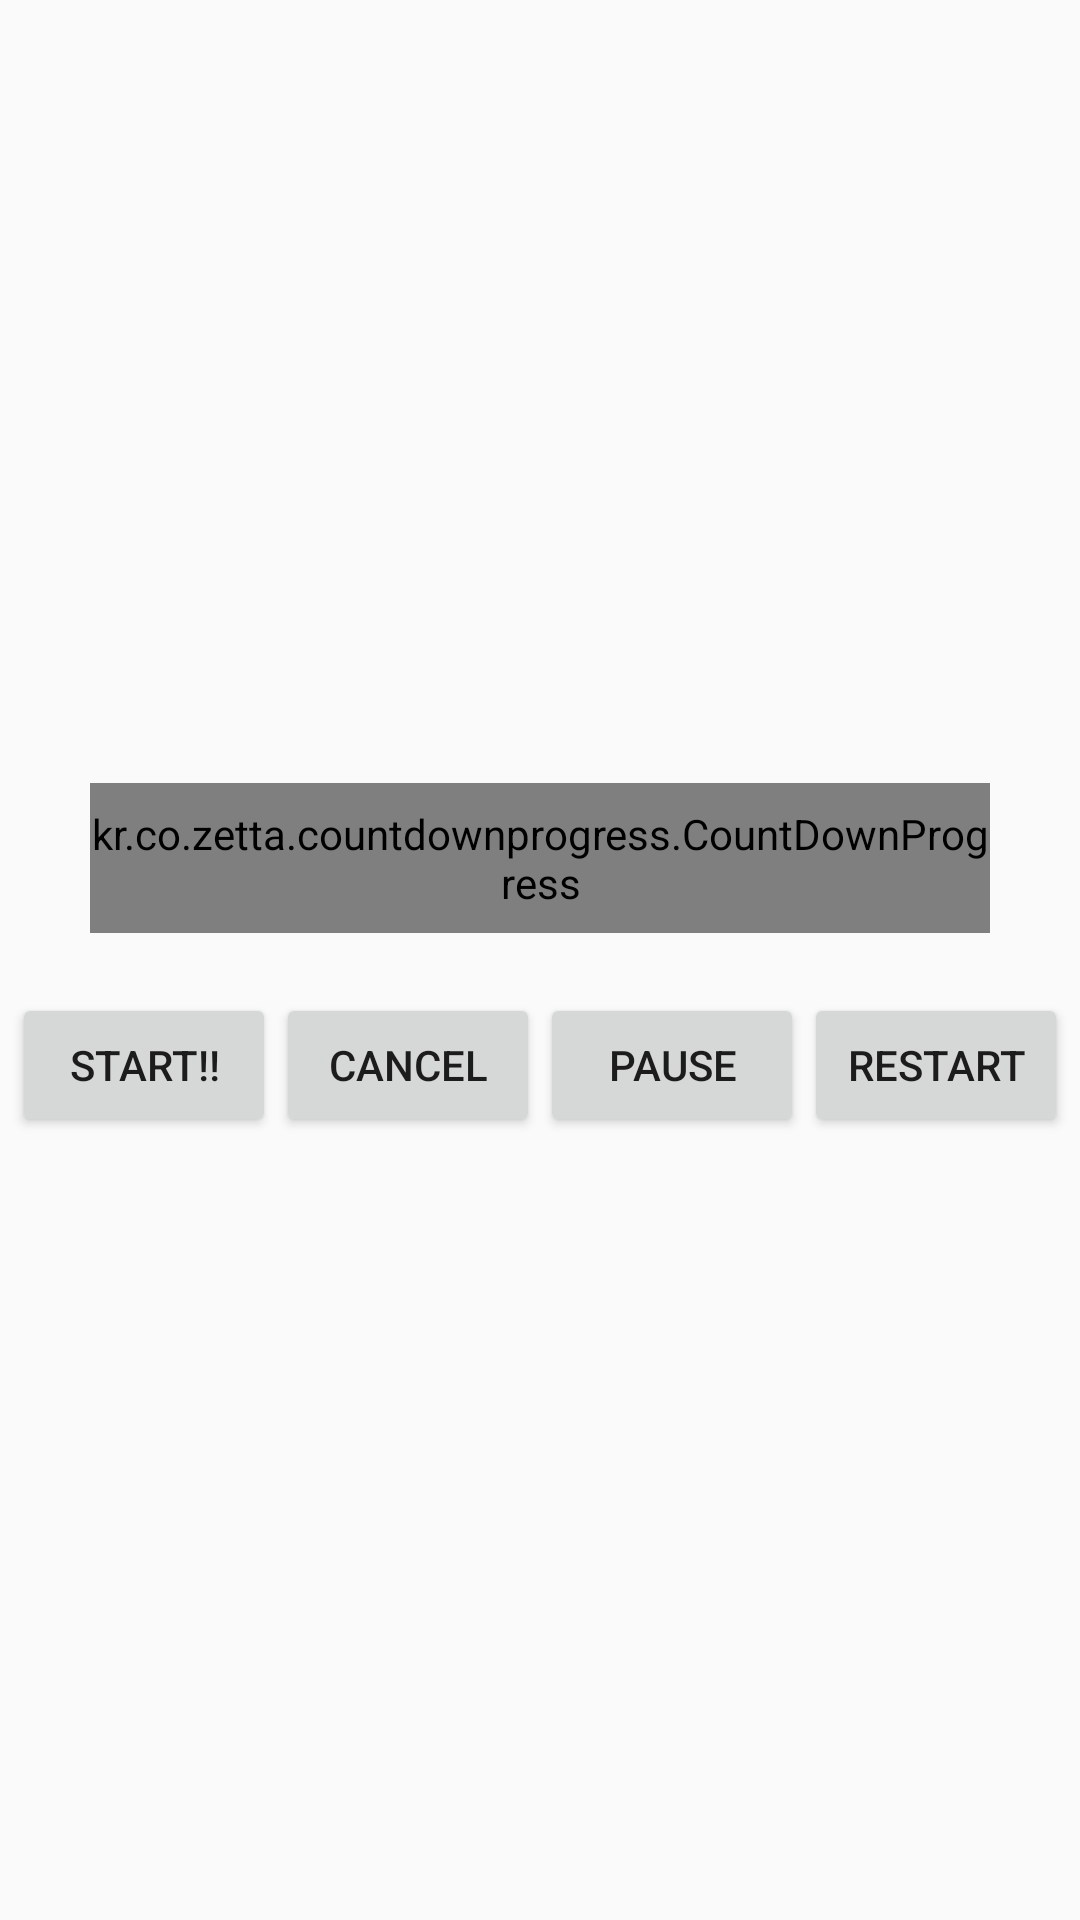

Reconstruct the res/layout file that produces this screen, plus the resources it refers to.
<!-- AndroidManifest.xml: application theme Theme.CountDownProgress -->
<!-- res/layout/activity_main.xml -->
<?xml version="1.0" encoding="utf-8"?>
<LinearLayout
    xmlns:android="http://schemas.android.com/apk/res/android"
    xmlns:app="http://schemas.android.com/apk/res-auto"
    xmlns:tools="http://schemas.android.com/tools"
    android:layout_width="match_parent"
    android:layout_height="match_parent"
    android:orientation="vertical"
    android:gravity="center"
    tools:context=".MainActivity">

    <kr.co.zetta.countdownprogress.CountDownProgress
        android:id="@+id/layout_custom_countdown"
        android:layout_width="300dp"
        android:layout_height="50dp"
        app:progressColorTint="#77da8a"
        app:progressColorTintBg="@color/background_progress_color"
        app:progressRadius="0"
        app:progressText="test message"
        app:progressTextSize="16"
        app:progressTextColor="#000000">











    </kr.co.zetta.countdownprogress.CountDownProgress>

    <LinearLayout
        android:layout_width="wrap_content"
        android:layout_height="wrap_content"
        android:orientation="horizontal"
        android:layout_marginTop="20dp">

        <Button
            android:id="@+id/btn_start"
            android:layout_width="wrap_content"
            android:layout_height="wrap_content"
            android:text="start!!"/>

        <Button
            android:id="@+id/btn_cancel"
            android:layout_width="wrap_content"
            android:layout_height="wrap_content"
            android:text="cancel"/>

        <Button
            android:id="@+id/btn_pause"
            android:layout_width="wrap_content"
            android:layout_height="wrap_content"
            android:text="pause"/>

        <Button
            android:id="@+id/btn_restart"
            android:layout_width="wrap_content"
            android:layout_height="wrap_content"
            android:text="restart"/>
    </LinearLayout>


</LinearLayout>
<!-- resources referenced by this layout -->
<resources>
  <style name="Theme.CountDownProgress" parent="Theme.AppCompat.Light">
          
          <item name="colorPrimary">@color/purple_500</item>
          <item name="colorPrimaryVariant">@color/purple_700</item>
          <item name="colorOnPrimary">@color/white</item>
          
          <item name="colorSecondary">@color/teal_200</item>
          <item name="colorSecondaryVariant">@color/teal_700</item>
          <item name="colorOnSecondary">@color/black</item>
          
          <item name="android:statusBarColor" tools:targetApi="l">?attr/colorPrimaryVariant</item>
          
      </style>
  <!-- not gathered from this repository: default colours our renderer supplied (Android Studio template values) -->
  <color name="purple_500">#FF6200EE</color>
  <color name="purple_700">#FF3700B3</color>
  <color name="teal_200">#FF03DAC5</color>
  <color name="teal_700">#FF018786</color>
  <color name="black">#FF000000</color>
  <color name="white">#FFFFFFFF</color>
</resources>
